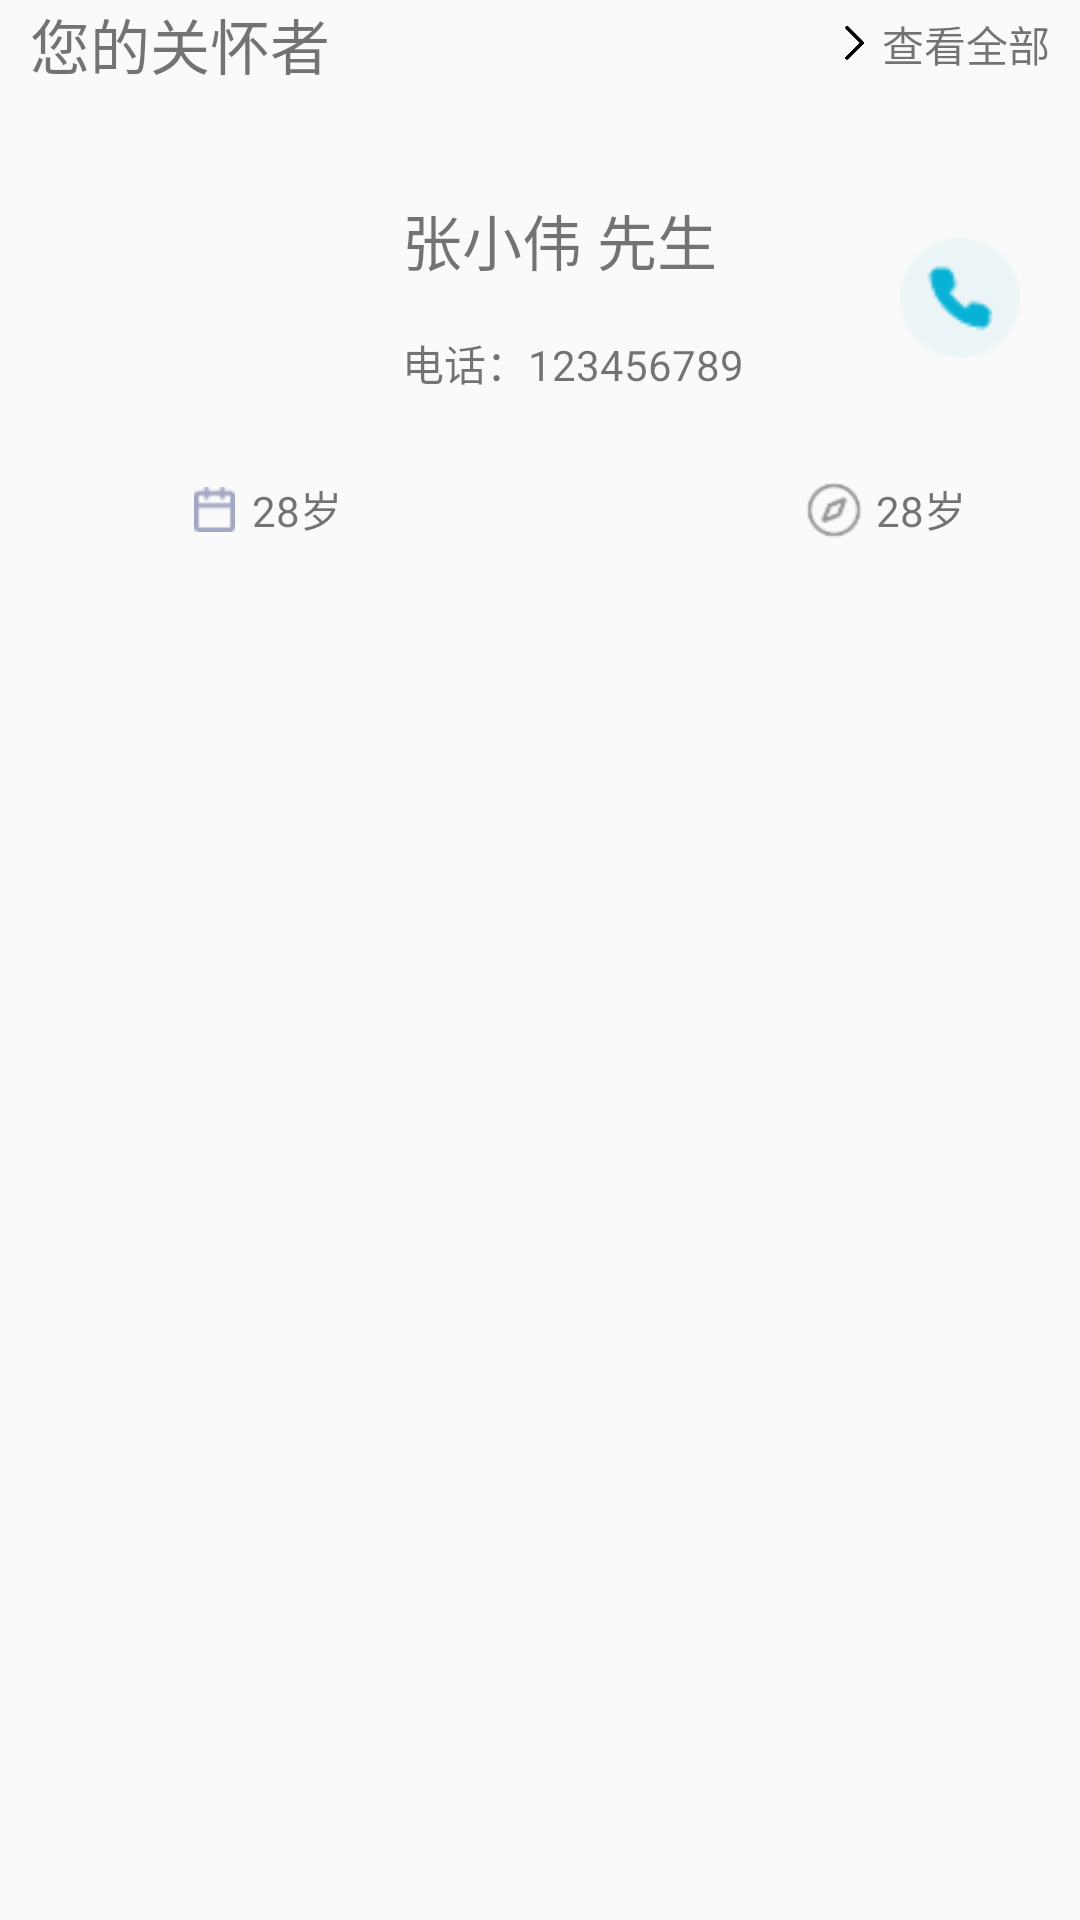

Reconstruct the res/layout file that produces this screen, plus the resources it refers to.
<!-- AndroidManifest.xml: application theme AppTheme -->
<!-- res/layout/carer_fragment.xml -->
<?xml version="1.0" encoding="utf-8"?>
<LinearLayout xmlns:android="http://schemas.android.com/apk/res/android"
    android:layout_width="match_parent"
    android:layout_height="match_parent"
    xmlns:app="http://schemas.android.com/apk/res-auto"
    android:orientation="vertical">

    
    <androidx.constraintlayout.widget.ConstraintLayout
        android:layout_width="match_parent"
        android:layout_height="wrap_content"
        android:orientation="horizontal">
        <TextView
            android:id="@+id/title_text"
            android:layout_width="0dp"
            android:layout_height="wrap_content"
            android:text="您的关怀者"
            android:textSize="20sp"
            app:layout_constraintWidth_percent="0.5"
            app:layout_constraintTop_toTopOf="parent"
            app:layout_constraintStart_toStartOf="parent"
            android:layout_marginStart = "10dp"/>

        <LinearLayout
            android:layout_width="wrap_content"
            android:layout_height="wrap_content"
            android:orientation="horizontal"
            app:layout_constraintTop_toTopOf="parent"
            app:layout_constraintEnd_toEndOf="parent"
            app:layout_constraintBottom_toBottomOf="parent"
            app:layout_constraintVertical_bias="0.5"
            android:layout_marginEnd = "10dp">

            <ImageView
                android:layout_width="20dp"
                android:layout_height="20dp"
                android:src="@drawable/direction_right" />

            <TextView
                android:layout_width="wrap_content"
                android:layout_height="wrap_content"
                android:text="查看全部" />

        </LinearLayout>
    </androidx.constraintlayout.widget.ConstraintLayout >

    

    <LinearLayout
        android:id="@+id/careInfo"
        android:layout_width="match_parent"
        android:layout_height="wrap_content"
        android:orientation="vertical"
        android:layout_marginStart = "20dp"
        android:layout_marginTop = "20dp"
        android:layout_marginEnd = "20dp" >
        
        <androidx.constraintlayout.widget.ConstraintLayout
            android:layout_width="match_parent"
            android:layout_height="wrap_content"
            android:orientation="horizontal">
            
            <com.google.android.material.imageview.ShapeableImageView
                android:id="@+id/imageView"
                android:layout_width="100dp"
                android:layout_height="100dp"
                app:layout_constraintTop_toTopOf="parent"
                app:layout_constraintStart_toStartOf="parent"
                android:src="@drawable/avatar"
                app:shapeAppearanceOverlay="@style/ShapeAppearance.Circle" />
            
            <androidx.constraintlayout.widget.ConstraintLayout
                android:id="@+id/nameAndPhone"
                android:layout_width="wrap_content"
                android:layout_height="0dp"
                android:orientation="vertical"
                app:layout_constraintTop_toTopOf="parent"
                app:layout_constraintStart_toEndOf="@id/imageView"
                app:layout_constraintBottom_toBottomOf="parent"
                android:layout_marginStart = "10dp">

                <TextView
                    android:id="@+id/nameText"
                    android:layout_width="wrap_content"
                    android:layout_height="wrap_content"
                    android:layout_marginStart="4dp"
                    android:layout_marginTop="16dp"
                    android:text="张小伟 先生"
                    android:textSize="20sp"
                    app:layout_constraintStart_toStartOf="parent"
                    app:layout_constraintTop_toTopOf="parent" />

                <TextView
                    android:id="@+id/phoneText"
                    android:layout_width="wrap_content"
                    android:layout_height="wrap_content"
                    android:layout_marginStart="4dp"
                    android:layout_marginTop="16dp"
                    android:text="电话：123456789"
                    app:layout_constraintStart_toStartOf="parent"
                    app:layout_constraintTop_toBottomOf="@id/nameText" />

            </androidx.constraintlayout.widget.ConstraintLayout>
            
            <ImageView
                android:id="@+id/phoneButton"
                android:layout_width="40dp"
                android:layout_height="40dp"
                app:layout_constraintTop_toTopOf="parent"
                app:layout_constraintEnd_toEndOf="parent"
                app:layout_constraintBottom_toBottomOf="parent"
                android:src="@drawable/phone"
                app:layout_constraintVertical_bias="0.5"
                />
        </androidx.constraintlayout.widget.ConstraintLayout>
        
        <androidx.constraintlayout.widget.ConstraintLayout
            android:layout_width="match_parent"
            android:layout_height="wrap_content"
            android:orientation="horizontal"
            android:layout_marginTop="10dp">

            <ImageView
                android:id="@+id/ageImage"
                android:layout_width="15dp"
                android:layout_height="15dp"
                android:layout_marginStart="44dp"
                android:src="@drawable/age"
                app:layout_constraintBottom_toBottomOf="parent"
                app:layout_constraintStart_toStartOf="parent"
                app:layout_constraintTop_toTopOf="parent" />

            <TextView
                android:id="@+id/ageText"
                android:layout_width="wrap_content"
                android:layout_height="match_parent"
                android:layout_marginStart="20dp"
                android:text="28岁"
                app:layout_constraintBottom_toBottomOf="parent"
                app:layout_constraintStart_toStartOf="@id/ageImage"
                app:layout_constraintTop_toTopOf="parent"
                app:layout_constraintVertical_bias="0.0" />

            <ImageView
                android:id="@+id/compassImage"
                android:layout_width="20dp"
                android:layout_height="20dp"
                android:layout_marginStart="184dp"
                android:src="@drawable/compass"
                app:layout_constraintBottom_toBottomOf="parent"
                app:layout_constraintStart_toStartOf="@id/ageText"
                app:layout_constraintTop_toTopOf="parent"
                app:layout_constraintVertical_bias="1.0" />

            <TextView
                android:id="@+id/compassText"
                android:layout_width="wrap_content"
                android:layout_height="match_parent"
                android:layout_marginStart="24dp"
                android:text="28岁"
                app:layout_constraintBottom_toBottomOf="parent"
                app:layout_constraintStart_toStartOf="@id/compassImage"
                app:layout_constraintTop_toTopOf="parent"
                app:layout_constraintVertical_bias="0.0" />


        </androidx.constraintlayout.widget.ConstraintLayout>

    </LinearLayout>


</LinearLayout>
<!-- resources referenced by this layout -->
<resources>
  <!-- drawable age: png bitmap (drawable, 379 bytes) -->
  <!-- drawable compass: png bitmap (drawable, 1263 bytes) -->
  <!-- drawable direction_right: png bitmap (drawable, 2102 bytes) -->
  <!-- drawable phone: png bitmap (drawable, 1391 bytes) -->
  <style name="ShapeAppearance.Circle" parent="ShapeAppearance.MaterialComponents.SmallComponent">
          <item name="cornerFamily">rounded</item>
          <item name="cornerSize">50%</item>
      </style>
  <style name="AppTheme" parent="Theme.AppCompat.Light.NoActionBar">
          
          <item name="colorPrimary">@color/blue</item>
          <item name="colorPrimaryDark">@color/blue</item>
          <item name="colorAccent">@color/blue</item>
  
          <item name="android:windowTranslucentStatus">true</item>
          
          <item name="android:fitsSystemWindows">true</item>
  
      </style>
  <color name="blue">#3D57FE</color>
</resources>
